Run: headless pygame with SDL's dummy video driver; simulated clock (each Clock.tick advances the game by its frame time, no real sleeping); random seed 0; keys injected as events and as key.get_pressed() state; no mouse input.
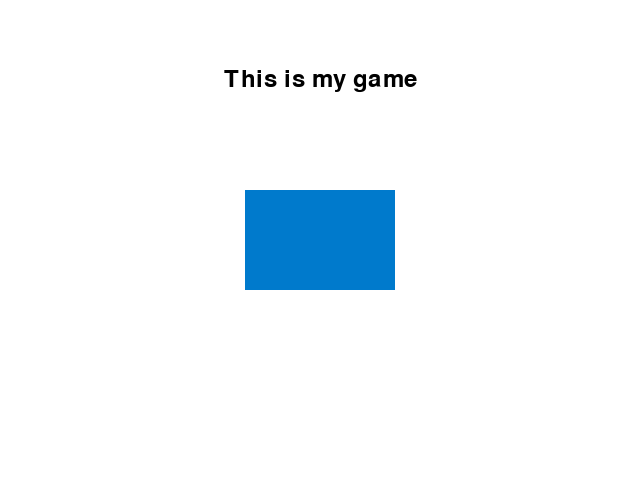
Frame 1 of 4 · flips 1–60 · no input
Frame 2 of 4 · flips 61–180 · tapped SPACE, RETURN · held RIGHT (→), D · screen unchanged from frame 1, image omitted
Frame 3 of 4 · flips 181–300 · held DOWN (↓), S · screen unchanged from frame 2, image omitted
Frame 4 of 4 · flips 301–420 · held LEFT (←), A, UP (↑), W · screen unchanged from frame 3, image omitted

The pygame program that drew these frames:

import pygame

pygame.init()

WIDTH = 640
HEIGHT = 480
screen = pygame.display.set_mode((WIDTH, HEIGHT))

pygame.display.set_caption("My first game screen")

WHITE = (255, 255, 255)
BLUE = (0, 122, 204)
BLACK = (0, 0, 0)

rect_width = 150
rect_height = 100
center_x = (WIDTH - rect_width) // 2
center_y = (HEIGHT - rect_height) // 2
my_rect = pygame.Rect(center_x, center_y, rect_width, rect_height)

font = pygame.font.Font(None, 36)
text_surface = font.render("This is my game", True, BLACK)
text_rect = text_surface.get_rect(center=(WIDTH // 2, 80))

running = True
while running:
    for event in pygame.event.get():
        if event.type == pygame.QUIT:
            running = False

    screen.fill(WHITE)
    pygame.draw.rect(screen, BLUE, my_rect)
    screen.blit(text_surface, text_rect)

    pygame.display.flip()

pygame.quit()
